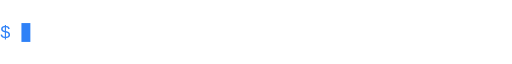
t = 0.00 s
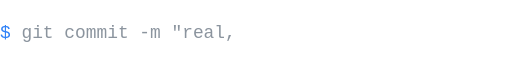
t = 1.67 s
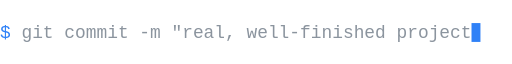
t = 3.36 s
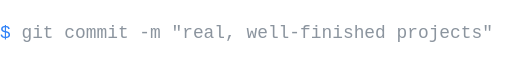
t = 6.50 s
t = 7.53 s: frame unchanged from t = 6.50 s, image omitted
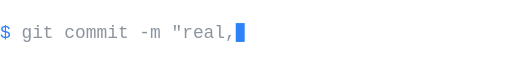
t = 8.34 s

The animated SVG that drew these frames (rendered in a browser with its animation timeline set to each time). Animation: 3 SMIL elements (animate=2,animateTransform=1); one cycle of 10.00 s, repeats indefinitely.

<svg xmlns="http://www.w3.org/2000/svg" viewBox="0 0 516 32" width="516" height="32" role="img" aria-label="$ git commit -m &quot;real, well-finished projects&quot;">
  <defs>
    <clipPath id="reveal"><rect x="21.6" y="0" height="32" width="0">
      <animate attributeName="width" values="0.0;10.8;21.6;32.4;43.2;54.0;64.8;75.6;86.4;97.2;108.0;118.8;129.6;140.4;151.2;162.0;172.8;183.6;194.4;205.2;216.0;226.8;237.6;248.4;259.2;270.0;280.8;291.6;302.4;313.2;324.0;334.8;345.6;356.4;367.2;378.0;388.8;399.6;410.4;421.2;432.0;442.8;453.6;464.4;475.2;475.2;464.4;453.6;442.8;432.0;421.2;410.4;399.6;388.8;378.0;367.2;356.4;345.6;334.8;324.0;313.2;302.4;291.6;280.8;270.0;259.2;248.4;237.6;226.8;216.0;205.2;194.4;183.6;172.8;162.0;151.2;140.4;129.6;118.8;108.0;97.2;86.4;75.6;64.8;54.0;43.2;32.4;21.6;10.8;0.0;0.0" keyTimes="0.0000;0.0080;0.0159;0.0239;0.0318;0.0398;0.0477;0.0557;0.0636;0.0716;0.0795;0.0875;0.0955;0.1034;0.1114;0.1193;0.1273;0.1352;0.1432;0.1511;0.1591;0.1670;0.1750;0.1830;0.1909;0.1989;0.2068;0.2148;0.2227;0.2307;0.2386;0.2466;0.2545;0.2625;0.2705;0.2784;0.2864;0.2943;0.3023;0.3102;0.3182;0.3261;0.3341;0.3420;0.3500;0.7500;0.7534;0.7568;0.7602;0.7636;0.7670;0.7705;0.7739;0.7773;0.7807;0.7841;0.7875;0.7909;0.7943;0.7977;0.8011;0.8045;0.8080;0.8114;0.8148;0.8182;0.8216;0.8250;0.8284;0.8318;0.8352;0.8386;0.8420;0.8455;0.8489;0.8523;0.8557;0.8591;0.8625;0.8659;0.8693;0.8727;0.8761;0.8795;0.8830;0.8864;0.8898;0.8932;0.8966;0.9000;1.0000" calcMode="discrete" dur="10.0s" repeatCount="indefinite"/>
    </rect></clipPath>
  </defs>
  <g font-family="'JetBrains Mono','Fira Code',ui-monospace,SFMono-Regular,Menlo,Consolas,monospace" font-size="18">
    <text x="0" y="22" fill="#2f81f7" textLength="16.2" lengthAdjust="spacing">$</text>
    <text x="21.6" y="22" fill="#8b949e" textLength="475.2" lengthAdjust="spacing" clip-path="url(#reveal)">git commit -m &quot;real, well-finished projects&quot;</text>
  </g>
  <rect x="0" y="7" width="9" height="19" fill="#2f81f7">
    <animateTransform attributeName="transform" type="translate" values="21.6 0;32.4 0;43.2 0;54.0 0;64.8 0;75.6 0;86.4 0;97.2 0;108.0 0;118.8 0;129.6 0;140.4 0;151.2 0;162.0 0;172.8 0;183.6 0;194.4 0;205.2 0;216.0 0;226.8 0;237.6 0;248.4 0;259.2 0;270.0 0;280.8 0;291.6 0;302.4 0;313.2 0;324.0 0;334.8 0;345.6 0;356.4 0;367.2 0;378.0 0;388.8 0;399.6 0;410.4 0;421.2 0;432.0 0;442.8 0;453.6 0;464.4 0;475.2 0;486.0 0;496.8 0;496.8 0;486.0 0;475.2 0;464.4 0;453.6 0;442.8 0;432.0 0;421.2 0;410.4 0;399.6 0;388.8 0;378.0 0;367.2 0;356.4 0;345.6 0;334.8 0;324.0 0;313.2 0;302.4 0;291.6 0;280.8 0;270.0 0;259.2 0;248.4 0;237.6 0;226.8 0;216.0 0;205.2 0;194.4 0;183.6 0;172.8 0;162.0 0;151.2 0;140.4 0;129.6 0;118.8 0;108.0 0;97.2 0;86.4 0;75.6 0;64.8 0;54.0 0;43.2 0;32.4 0;21.6 0;21.6 0" keyTimes="0.0000;0.0080;0.0159;0.0239;0.0318;0.0398;0.0477;0.0557;0.0636;0.0716;0.0795;0.0875;0.0955;0.1034;0.1114;0.1193;0.1273;0.1352;0.1432;0.1511;0.1591;0.1670;0.1750;0.1830;0.1909;0.1989;0.2068;0.2148;0.2227;0.2307;0.2386;0.2466;0.2545;0.2625;0.2705;0.2784;0.2864;0.2943;0.3023;0.3102;0.3182;0.3261;0.3341;0.3420;0.3500;0.7500;0.7534;0.7568;0.7602;0.7636;0.7670;0.7705;0.7739;0.7773;0.7807;0.7841;0.7875;0.7909;0.7943;0.7977;0.8011;0.8045;0.8080;0.8114;0.8148;0.8182;0.8216;0.8250;0.8284;0.8318;0.8352;0.8386;0.8420;0.8455;0.8489;0.8523;0.8557;0.8591;0.8625;0.8659;0.8693;0.8727;0.8761;0.8795;0.8830;0.8864;0.8898;0.8932;0.8966;0.9000;1.0000" calcMode="discrete" dur="10.0s" repeatCount="indefinite"/>
    <animate attributeName="opacity" values="1;0;1" keyTimes="0;0.5;1" calcMode="discrete" dur="1s" repeatCount="indefinite"/>
  </rect>
</svg>
